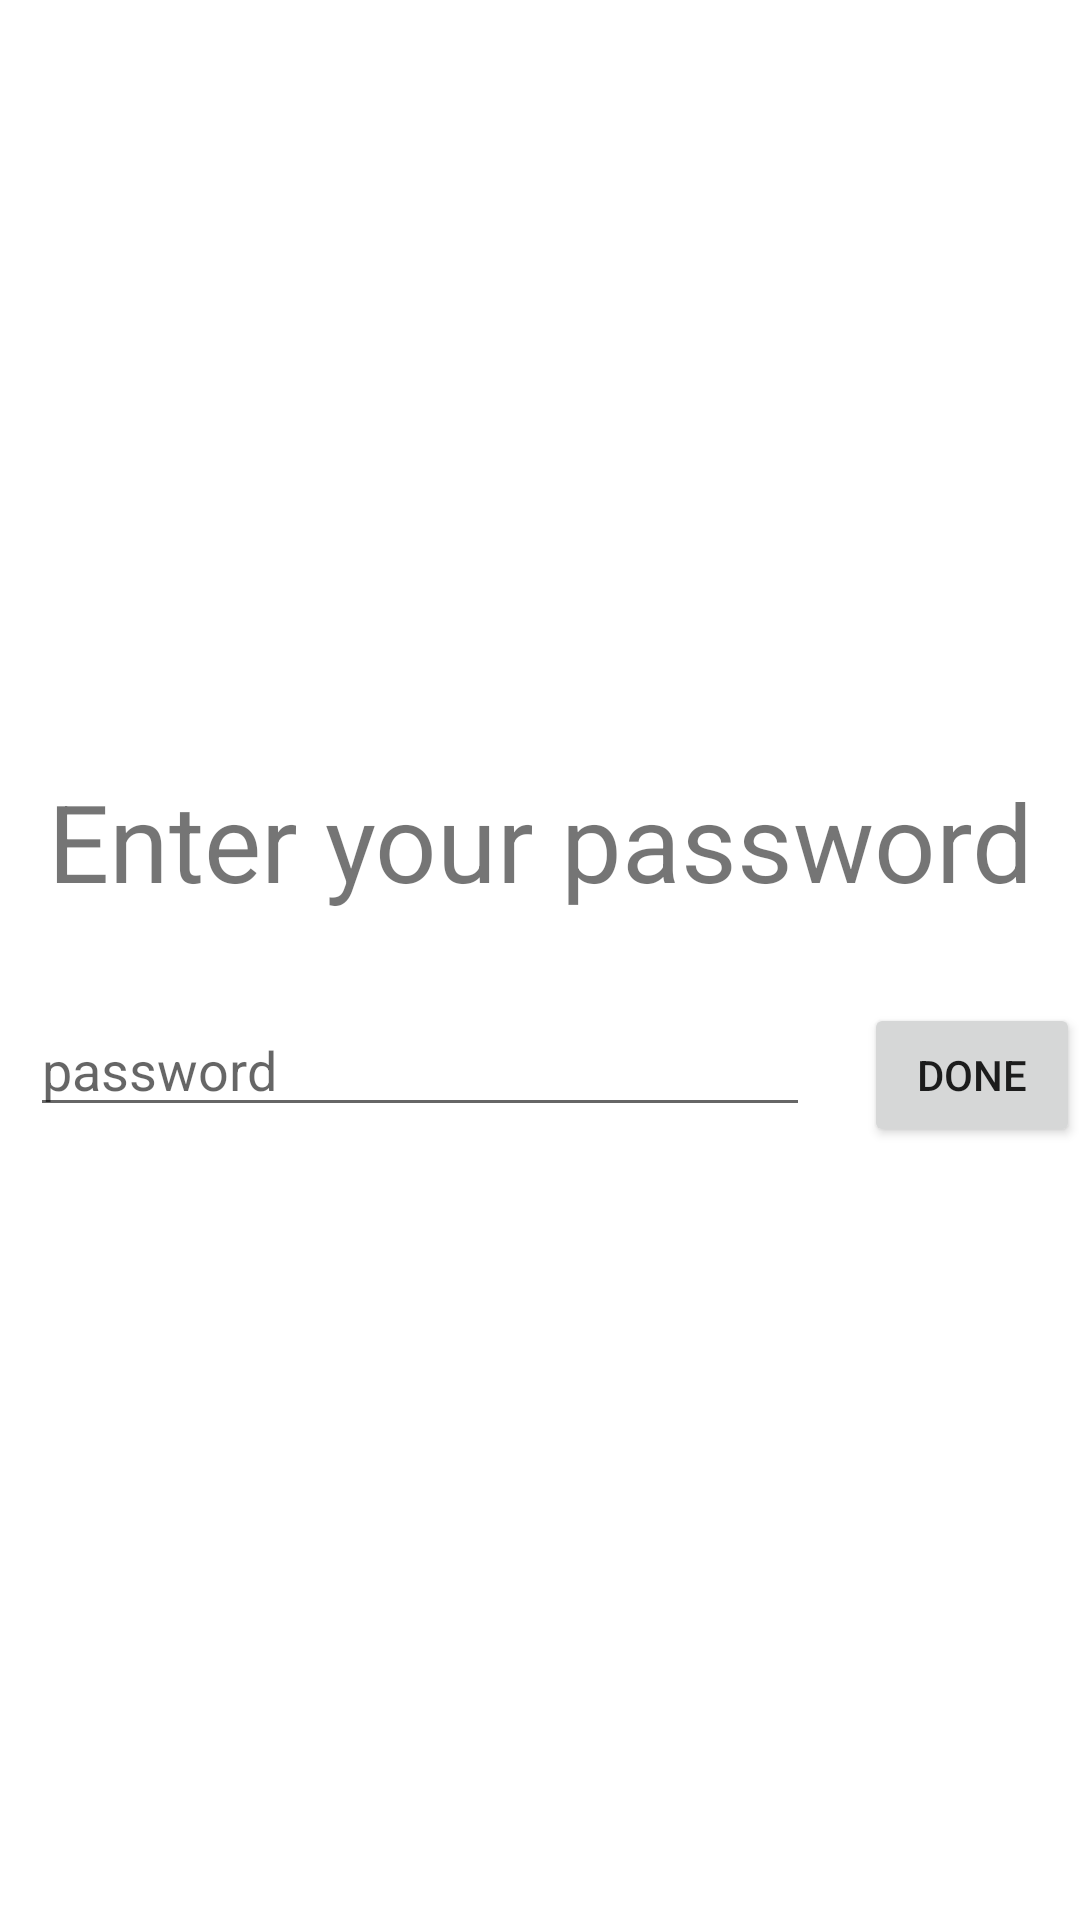

Write the Android layout XML for this screen, with the resource values it uses.
<!-- AndroidManifest.xml: application theme AppTheme -->
<!-- res/layout/activity_custom_login.xml -->
<?xml version="1.0" encoding="utf-8"?>
<FrameLayout xmlns:android="http://schemas.android.com/apk/res/android"
    xmlns:tools="http://schemas.android.com/tools"
    android:layout_width="match_parent"
    android:layout_height="match_parent"
    tools:context="com.example.tomas.passwordmanager.CustomPassword">

    

    <RelativeLayout
        android:layout_width="match_parent"
        android:layout_height="match_parent"
        android:gravity="center">

        <TextView
            android:id="@+id/textView4"
            android:layout_width="match_parent"
            android:layout_height="wrap_content"
            android:layout_alignParentStart="true"
            android:layout_marginStart="0dp"
            android:gravity="center"
            android:text="Enter your password"
            android:textSize="36sp" />

        <EditText
            android:id="@+id/passwordEditText"
            android:layout_width="260dp"
            android:layout_height="wrap_content"
            android:layout_below="@+id/textView4"
            android:layout_alignParentStart="true"
            android:layout_marginStart="10dp"
            android:layout_marginTop="30dp"
            android:layout_marginEnd="8dp"
            android:layout_marginBottom="8dp"
            android:ems="10"
            android:hint="password"
            android:inputType="textPersonName"
            android:textSize="18sp" />

        <Button
            android:id="@+id/button"
            android:layout_width="wrap_content"
            android:layout_height="wrap_content"
            android:layout_below="@+id/textView4"
            android:layout_marginStart="10dp"
            android:layout_marginTop="30dp"
            android:layout_toEndOf="@+id/passwordEditText"
            android:onClick="passwordEntered"
            android:text="Done" />
    </RelativeLayout>
</FrameLayout>
<!-- resources referenced by this layout -->
<resources>
  <style name="AppTheme" parent="Theme.AppCompat.Light.DarkActionBar">
          
          <item name="colorPrimary">@color/colorPrimary</item>
          <item name="colorPrimaryDark">@color/colorPrimaryDark</item>
          <item name="colorAccent">@color/colorAccent</item>
          <item name="android:colorBackground">@android:color/background_light</item>
  
      </style>
  <color name="colorPrimary">#9e9e9e</color>
  <color name="colorPrimaryDark">#616161</color>
  <color name="colorAccent">#607d8b</color>
</resources>
